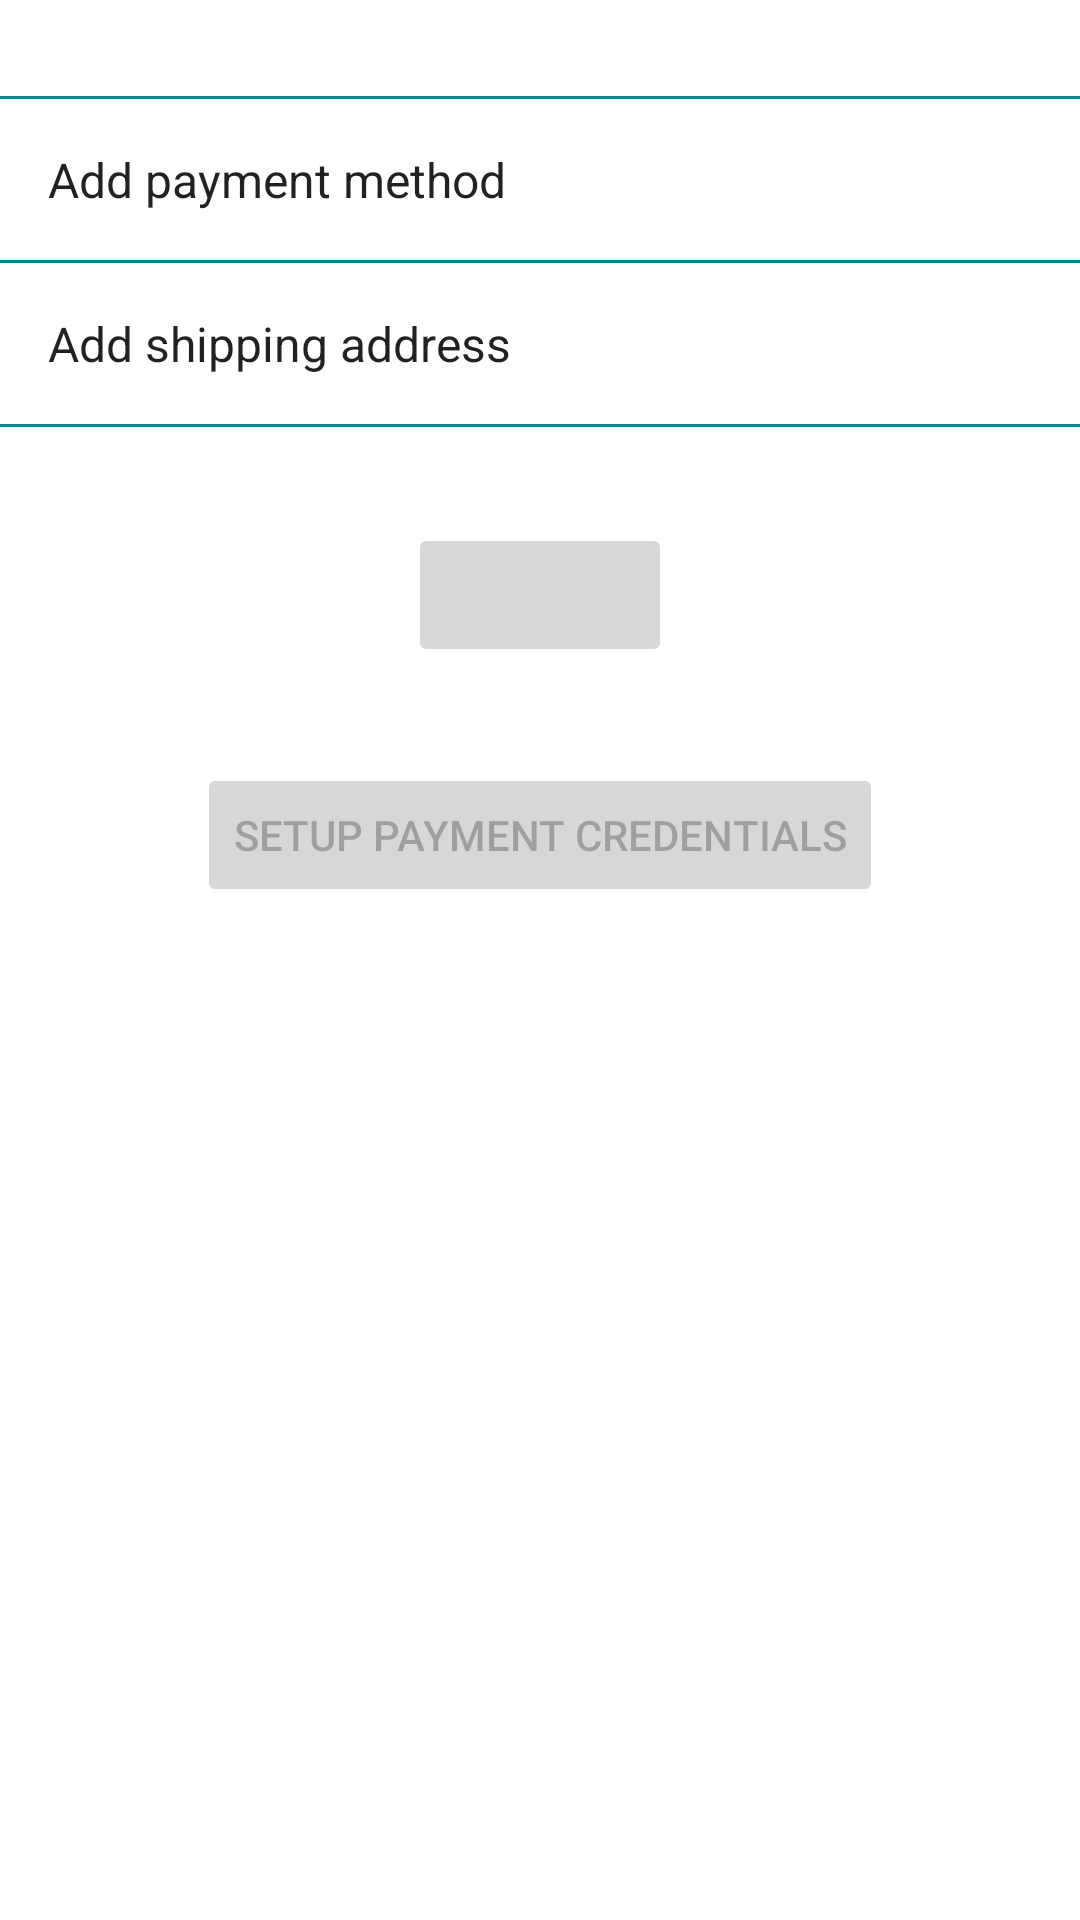

The Android layout XML behind this screen, and the referenced resources:
<!-- AndroidManifest.xml: application theme Theme.KerklyV5 -->
<!-- res/layout/payment_activity.xml -->
<?xml version="1.0" encoding="utf-8"?>
<ScrollView
    xmlns:android="http://schemas.android.com/apk/res/android"
    xmlns:tools="http://schemas.android.com/tools"
    android:layout_width="match_parent"
    android:layout_height="match_parent"
    >

    <FrameLayout
        android:layout_width="match_parent"
        android:layout_height="wrap_content">

        <LinearLayout
            android:layout_width="match_parent"
            android:layout_height="wrap_content"
            android:orientation="vertical">

            <LinearLayout
                android:id="@+id/cart_items"
                android:layout_width="match_parent"
                android:layout_height="wrap_content"
                android:orientation="vertical"
                android:padding="@dimen/activity_padding" />

            <View
                android:layout_width="match_parent"
                android:layout_height="1dp"
                android:background="@drawable/item_divider"/>

            <TextView
                android:id="@+id/button_add_payment_method"
                android:layout_width="match_parent"
                android:layout_height="wrap_content"
                android:text="@string/add_payment_method"
                android:drawablePadding="10dp"
                android:drawableStart="@drawable/googleg_disabled_color_18"
                android:drawableTint="?android:textColorPrimary"
                android:textAppearance="@android:style/TextAppearance"
                android:padding="@dimen/activity_padding"
                tools:targetApi="m" />

            <View
                android:layout_width="match_parent"
                android:layout_height="1dp"
                android:background="@drawable/item_divider"/>

            <TextView
                android:id="@+id/button_add_shipping_info"
                android:layout_width="match_parent"
                android:layout_height="wrap_content"
                android:text="@string/add_shipping_details"
                android:drawablePadding="10dp"
                android:drawableStart="@drawable/googleg_disabled_color_18"
                android:drawableTint="?android:textColorPrimary"
                android:textAppearance="@android:style/TextAppearance"
                android:padding="@dimen/activity_padding"
                tools:targetApi="m" />

            <View
                android:layout_width="match_parent"
                android:layout_height="1dp"
                android:background="@drawable/item_divider"/>

            <Button
                android:id="@+id/button_confirm_payment"
                android:layout_width="wrap_content"
                android:layout_height="wrap_content"
                android:layout_gravity="center"
                android:layout_marginTop="@dimen/payment_screen_spacing"
                android:enabled="false" />

            <Button
                android:id="@+id/button_confirm_setup"
                android:layout_width="wrap_content"
                android:layout_height="wrap_content"
                android:layout_gravity="center"
                android:layout_marginTop="@dimen/payment_screen_spacing"
                android:text="@string/setup_payment_credentials"
                android:enabled="false" />

        </LinearLayout>

        <ProgressBar
            android:id="@+id/progress_bar"
            android:layout_width="match_parent"
            android:layout_height="wrap_content"
            android:indeterminate="true"
            android:visibility="invisible"
            style="@style/Widget.AppCompat.ProgressBar.Horizontal"/>
    </FrameLayout>

</ScrollView>
<!-- resources referenced by this layout -->
<resources>
  <dimen name="activity_padding">16dp</dimen>
  <dimen name="payment_screen_spacing">32dp</dimen>
  <!-- drawable item_divider (drawable-v24) -->
  <?xml version="1.0" encoding="utf-8"?>
  <shape xmlns:android="http://schemas.android.com/apk/res/android"
         android:shape="rectangle">
      <size android:height="1dp" />
      <solid android:color="@color/purple_500" />
  </shape>
  <string name="add_payment_method">Add payment method</string>
  <string name="add_shipping_details">Add shipping address</string>
  <string name="setup_payment_credentials">Setup Payment Credentials</string>
  <style name="Theme.KerklyV5" parent="Theme.MaterialComponents.Light.NoActionBar">"&gt;
          
          <item name="colorPrimary">@color/purple_700</item>
          <item name="colorPrimaryVariant">@color/purple_700</item>
          <item name="colorOnPrimary">@color/white</item>
          
          <item name="colorSecondary">@color/teal_200</item>
          <item name="colorSecondaryVariant">@color/teal_700</item>
  
          
          <item name="android:statusBarColor" tools:targetApi="l">?attr/colorPrimaryVariant</item>
          
      </style>
  <color name="purple_500">#FF018786</color>
  <color name="purple_700">#FF018786</color>
  <color name="white">#FFFFFFFF</color>
  <color name="teal_200">#FF03DAC5</color>
  <color name="teal_700">#FF018786</color>
</resources>
